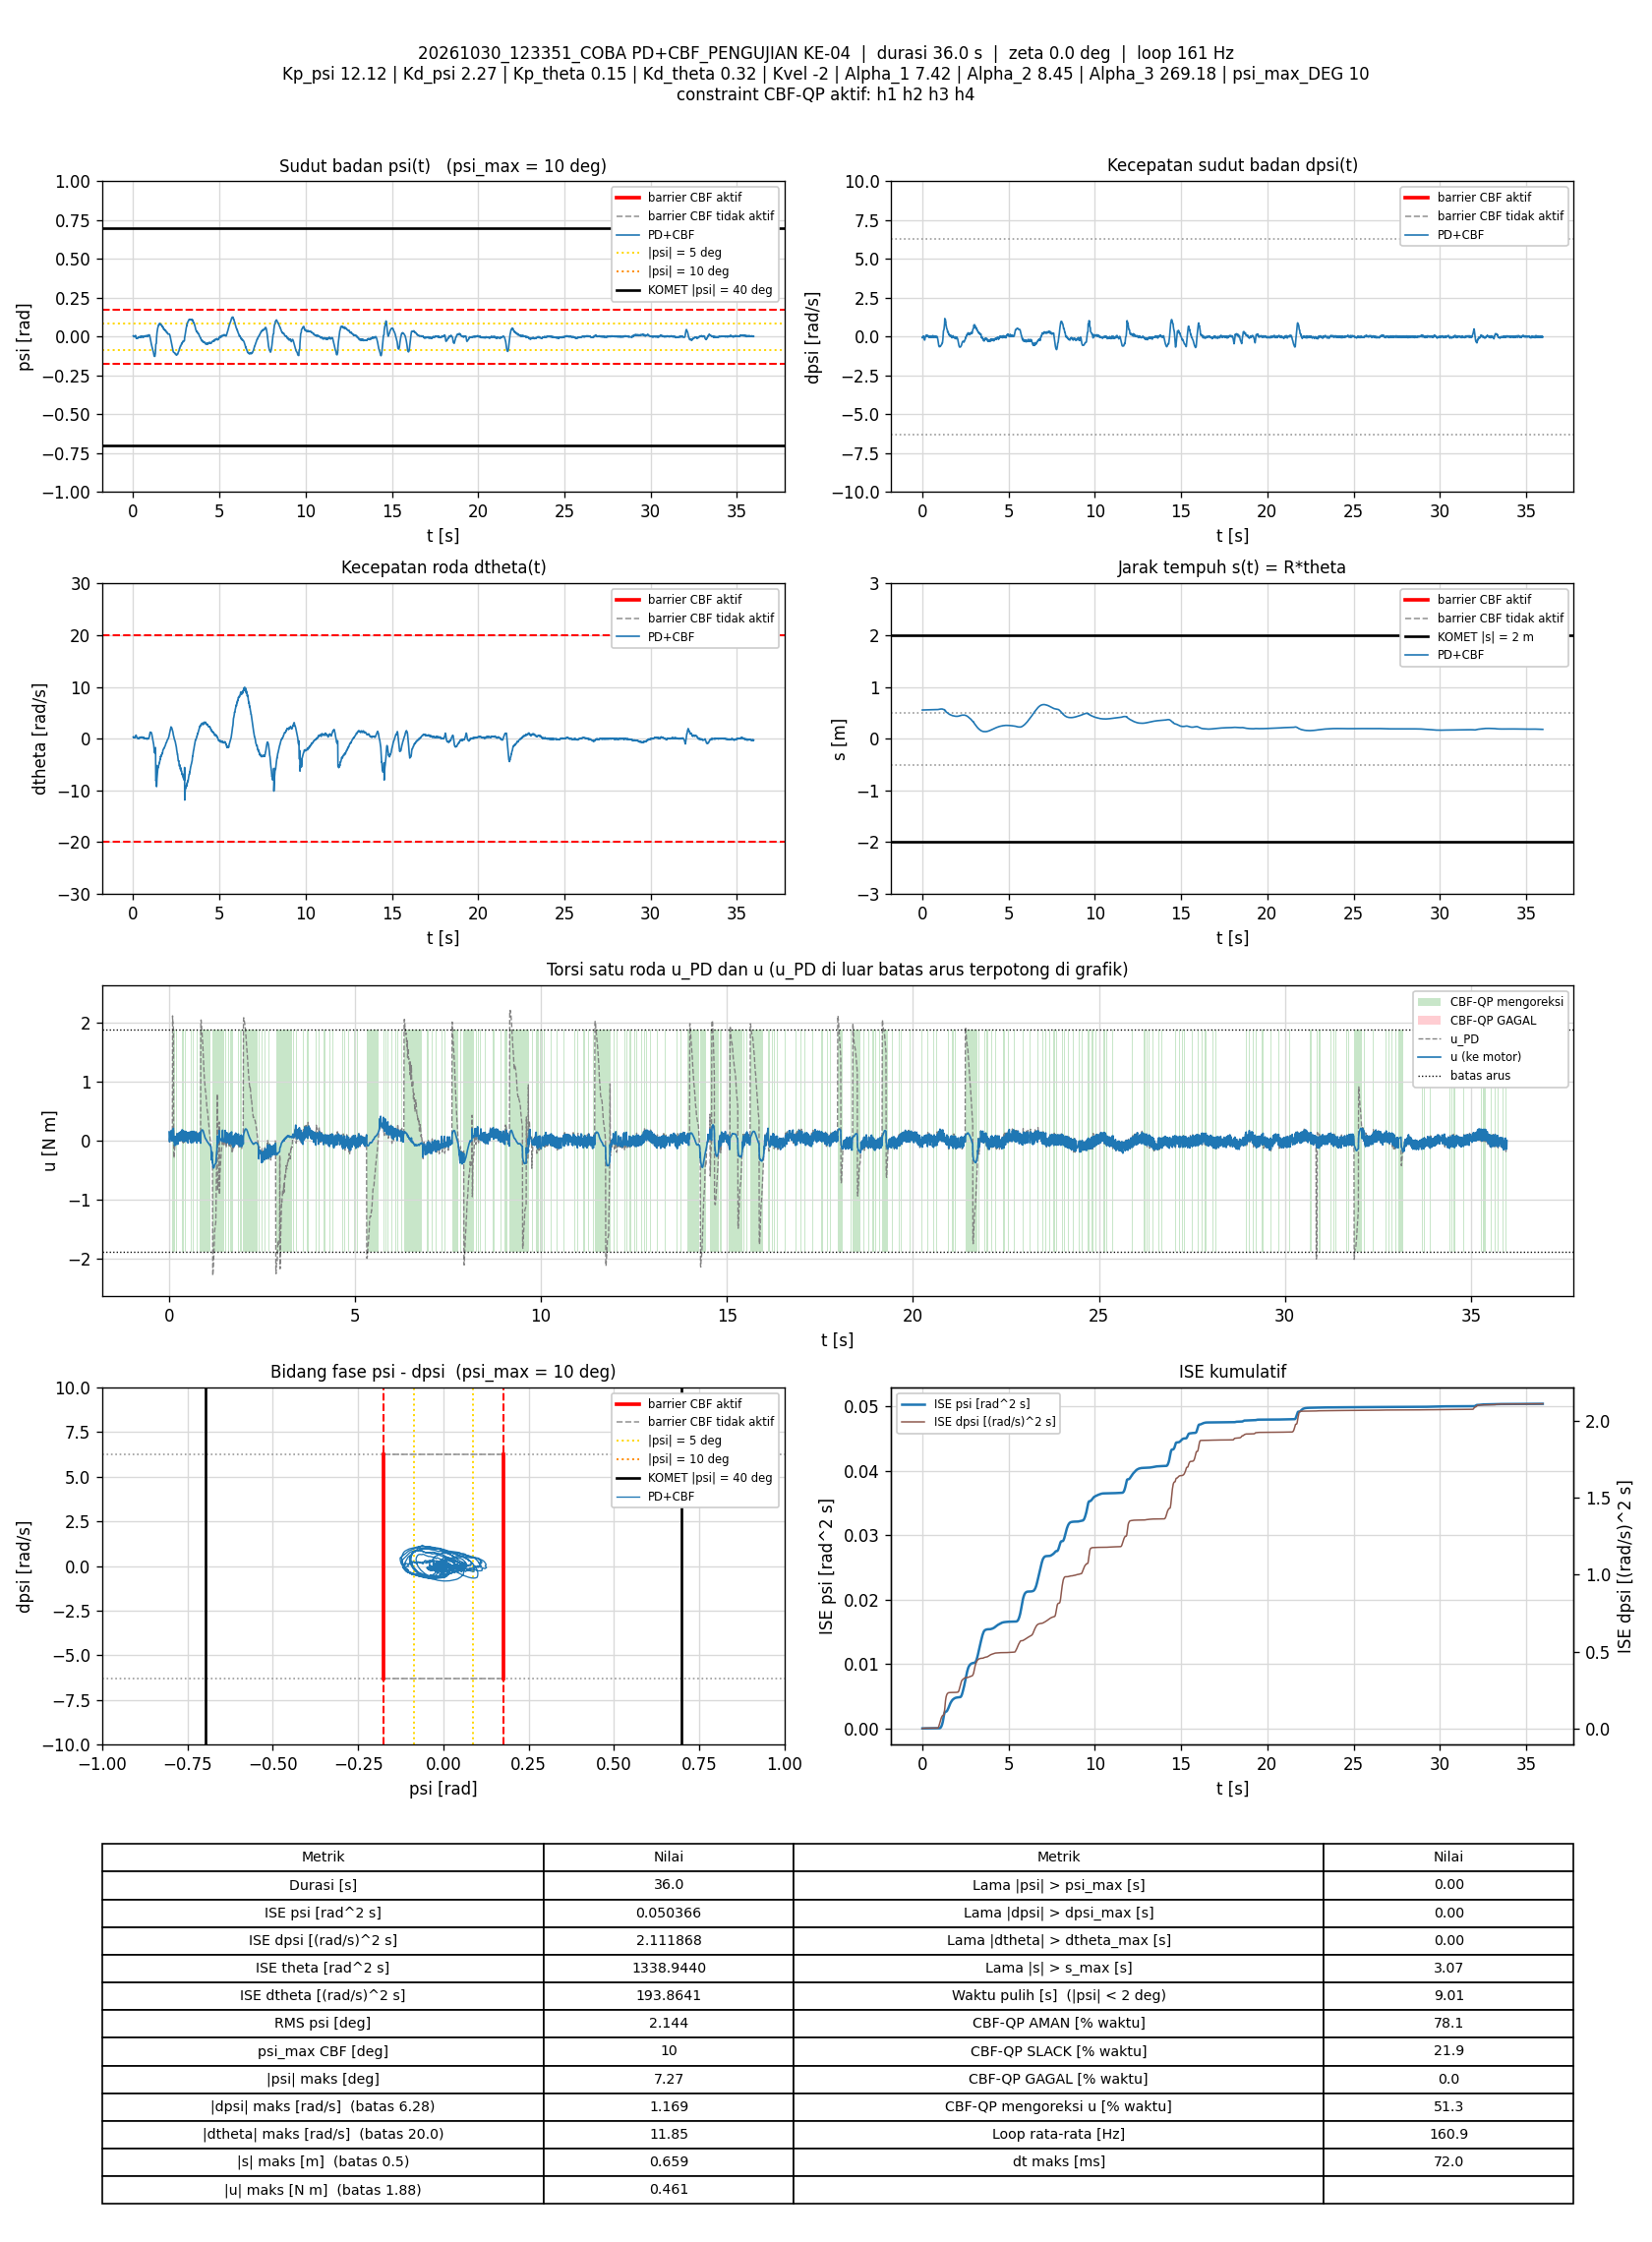

Data behind this chart, as committed beside it:
t_s, theta_rad, dtheta_rad_s, psi_rad, dpsi_rad_s, error_theta, error_dtheta, error_psi, error_dpsi, u_PD_Nm, u_Nm, status_cbf, dorong_N, ISE_theta, ISE_dtheta, ISE_psi, ISE_dpsi, Kp_psi, Kd_psi, Kp_theta, Kd_theta, Kvel, Alpha_1, Alpha_2
0.005916, 11.09, 0.3319, 0.005154, -0.05746, -11.09, -0.3319, -0.005154, 0.05746, 0.03823, 0.1504, SLACK, 0, 0.7282, 0.0006518, 1.5713017e-07, 1.9536519e-05, 12.12, 2.27, 0.15, 0.32, -2, 7.42, 8.45
0.01191, 11.1, 0.3499, 0.004015, -0.0532, -11.1, -0.3499, -0.004015, 0.0532, 0.03987, 0.03987, AMAN, 0, 1.467, 0.001386, 2.5381607e-07, 3.6511031e-05, 12.12, 2.27, 0.15, 0.32, -2, 7.42, 8.45
0.01892, 11.1, 0.2901, 0.004034, -0.07159, -11.1, -0.2901, -0.004034, 0.07159, -0.02076, -0.01729, AMAN, 0, 2.329, 0.001976, 3.6786412e-07, 7.2424025e-05, 12.12, 2.27, 0.15, 0.32, -2, 7.42, 8.45
0.02493, 11.1, 0.3263, 0.002489, -0.04454, -11.1, -0.3263, -0.002489, 0.04454, 0.03348, 0.03348, AMAN, 0, 3.069, 0.002615, 4.0504944e-07, 8.4335342e-05, 12.12, 2.27, 0.15, 0.32, -2, 7.42, 8.45
0.03105, 11.1, 0.3586, 0.0006476, -0.0004415, -11.1, -0.3586, -0.0006476, 0.0004415, 0.1216, 0.1216, AMAN, 0, 3.824, 0.003404, 4.0761959e-07, 8.4336537e-05, 12.12, 2.27, 0.15, 0.32, -2, 7.42, 8.45
0.03692, 11.1, 0.3326, -0.000581, 0.01341, -11.1, -0.3326, 0.000581, -0.01341, 0.1299, 0.1299, AMAN, 0, 4.547, 0.004053, 4.0960092e-07, 8.5392781e-05, 12.12, 2.27, 0.15, 0.32, -2, 7.42, 8.45
0.04392, 11.1, 0.2691, -7.2184009e-05, 0.007153, -11.1, -0.2691, 7.2184009e-05, -0.007153, 0.1015, 0.1015, AMAN, 0, 5.409, 0.00456, 4.0963739e-07, 8.5750832e-05, 12.12, 2.27, 0.15, 0.32, -2, 7.42, 8.45
0.04999, 11.1, 0.2308, 0.0003467, 0.004755, -11.1, -0.2308, -0.0003467, -0.004755, 0.08884, 0.08884, AMAN, 0, 6.156, 0.004883, 4.1036655e-07, 8.5887957e-05, 12.12, 2.27, 0.15, 0.32, -2, 7.42, 8.45
0.05592, 11.1, 0.2195, 0.0006343, -0.005371, -11.1, -0.2195, -0.0006343, 0.005371, 0.06575, 0.1697, SLACK, 0, 6.888, 0.005169, 4.1275448e-07, 8.6059187e-05, 12.12, 2.27, 0.15, 0.32, -2, 7.42, 8.45
0.06192, 11.1, 0.2372, 0.000698, 0.0008908, -11.1, -0.2372, -0.000698, -0.0008908, 0.08638, 0.08638, AMAN, 0, 7.627, 0.005507, 4.1567527e-07, 8.6063945e-05, 12.12, 2.27, 0.15, 0.32, -2, 7.42, 8.45
0.06792, 11.11, 0.1867, 0.001914, -0.02829, -11.11, -0.1867, -0.001914, 0.02829, 0.01873, 0.01873, AMAN, 0, 8.368, 0.005716, 4.3767296e-07, 9.0866602e-05, 12.12, 2.27, 0.15, 0.32, -2, 7.42, 8.45
0.07392, 11.11, 0.2264, 0.00183, -0.02376, -11.11, -0.2264, -0.00183, 0.02376, 0.0407, 0.1552, SLACK, 0, 9.107, 0.006023, 4.577522e-07, 9.4250368e-05, 12.12, 2.27, 0.15, 0.32, -2, 7.42, 8.45
0.07991, 11.11, 0.2499, 0.0006377, -0.001507, -11.11, -0.2499, -0.0006377, 0.001507, 0.08429, 0.08429, AMAN, 0, 9.847, 0.006398, 4.6019103e-07, 9.4263992e-05, 12.12, 2.27, 0.15, 0.32, -2, 7.42, 8.45
0.08592, 11.11, 0.1982, 0.001688, -0.03948, -11.11, -0.1982, -0.001688, 0.03948, -0.005723, -0.002322, AMAN, 0, 10.59, 0.006634, 4.7730509e-07, 0.0001036, 12.12, 2.27, 0.15, 0.32, -2, 7.42, 8.45
0.09202, 11.11, 0.235, 0.001215, -0.02522, -11.11, -0.235, -0.001215, 0.02522, 0.03269, 0.1464, SLACK, 0, 11.34, 0.006971, 4.8631679e-07, 0.0001075, 12.12, 2.27, 0.15, 0.32, -2, 7.42, 8.45
0.09799, 11.11, 0.2788, -0.0003871, 0.01235, -11.11, -0.2788, 0.0003871, -0.01235, 2.113, 0.1866, AMAN, 0, 12.08, 0.007435, 4.8721185e-07, 0.0001084, 12.12, 2.27, 0.15, 0.32, -2, 7.42, 8.45
0.1039, 11.11, 0.232, 0.0007299, -0.02429, -11.11, -0.232, -0.0007299, 0.02429, 2.028, 0.1906, AMAN, 0, 12.81, 0.007754, 4.9036812e-07, 0.0001119, 12.12, 2.27, 0.15, 0.32, -2, 7.42, 8.45
0.1099, 11.12, 0.2164, 0.002211, -0.04787, -11.12, -0.2164, -0.002211, 0.04787, 1.987, 0.1999, AMAN, 0, 13.55, 0.008035, 5.197228e-07, 0.0001257, 12.12, 2.27, 0.15, 0.32, -2, 7.42, 8.45
0.1159, 11.12, 0.2241, 0.003595, -0.07132, -11.12, -0.2241, -0.003595, 0.07132, 1.953, 0.2087, AMAN, 0, 14.3, 0.008336, 5.9726443e-07, 0.0001562, 12.12, 2.27, 0.15, 0.32, -2, 7.42, 8.45
0.1229, 11.13, 0.2462, 0.005146, -0.1176, -11.13, -0.2462, -0.005146, 0.1176, 1.874, 0.2079, AMAN, 0, 15.16, 0.008761, 7.8280124e-07, 0.000253, 12.12, 2.27, 0.15, 0.32, -2, 7.42, 8.45
0.1289, 11.13, 0.298, 0.006463, -0.1738, -11.13, -0.298, -0.006463, 0.1738, -0.2208, 0.031, AMAN, 0, 15.91, 0.009294, 1.0334892e-06, 0.0004342, 12.12, 2.27, 0.15, 0.32, -2, 7.42, 8.45
0.135, 11.14, 0.3827, 0.007848, -0.2236, -11.14, -0.3827, -0.007848, 0.2236, -0.29, -0.01517, AMAN, 0, 16.66, 0.01018, 1.4053085e-06, 0.0007361, 12.12, 2.27, 0.15, 0.32, -2, 7.42, 8.45
0.1409, 11.15, 0.5087, 0.00561, -0.2112, -11.15, -0.5087, -0.00561, 0.2112, -0.2487, -0.03761, AMAN, 0, 17.4, 0.01172, 1.5929346e-06, 0.001002, 12.12, 2.27, 0.15, 0.32, -2, 7.42, 8.45
0.1469, 11.15, 0.6124, 0.003019, -0.1968, -11.15, -0.6124, -0.003019, 0.1968, -0.2142, -0.05915, AMAN, 0, 18.14, 0.01397, 1.647568e-06, 0.001234, 12.12, 2.27, 0.15, 0.32, -2, 7.42, 8.45
0.1529, 11.15, 0.647, 0.0003245, -0.1708, -11.15, -0.647, -0.0003245, 0.1708, -0.1768, -0.07533, AMAN, 0, 18.89, 0.01648, 1.6482e-06, 0.001409, 12.12, 2.27, 0.15, 0.32, -2, 7.42, 8.45
0.1589, 11.15, 0.6734, -0.002704, -0.1291, -11.15, -0.6734, 0.002704, 0.1291, -0.1104, -0.08406, AMAN, 0, 19.63, 0.0192, 1.6920414e-06, 0.00151, 12.12, 2.27, 0.15, 0.32, -2, 7.42, 8.45
0.1649, 11.15, 0.6933, -0.006167, -0.07878, -11.15, -0.6933, 0.006167, 0.07878, -0.03172, 0.07613, SLACK, 0, 20.38, 0.02209, 1.9203698e-06, 0.001547, 12.12, 2.27, 0.15, 0.32, -2, 7.42, 8.45
0.1709, 11.15, 0.6704, -0.009344, -0.01949, -11.15, -0.6704, 0.009344, 0.01949, 0.05701, 0.05701, AMAN, 0, 21.13, 0.02479, 2.4446072e-06, 0.001549, 12.12, 2.27, 0.15, 0.32, -2, 7.42, 8.45
0.1771, 11.16, 0.5675, -0.008977, -0.01829, -11.16, -0.5675, 0.008977, 0.01829, 0.03126, 0.03126, AMAN, 0, 21.89, 0.02676, 2.9382977e-06, 0.001551, 12.12, 2.27, 0.15, 0.32, -2, 7.42, 8.45
0.183, 11.16, 0.5091, -0.009552, -0.005371, -11.16, -0.5091, 0.009552, 0.005371, 0.03495, 0.03495, AMAN, 0, 22.63, 0.0283, 3.4795332e-06, 0.001551, 12.12, 2.27, 0.15, 0.32, -2, 7.42, 8.45
0.189, 11.16, 0.4577, -0.009862, 0.009151, -11.16, -0.4577, 0.009862, -0.009151, 0.04771, -0.03686, SLACK, 0, 23.38, 0.02956, 4.0674849e-06, 0.001552, 12.12, 2.27, 0.15, 0.32, -2, 7.42, 8.45
0.1951, 11.16, 0.4017, -0.009747, 0.009418, -11.16, -0.4017, 0.009747, -0.009418, 0.03179, 0.03179, AMAN, 0, 24.13, 0.03054, 4.6406543e-06, 0.001552, 12.12, 2.27, 0.15, 0.32, -2, 7.42, 8.45
0.2011, 11.16, 0.3657, -0.01077, 0.03486, -11.16, -0.3657, 0.01077, -0.03486, 0.06569, -0.04243, SLACK, 0, 24.89, 0.03134, 5.3414323e-06, 0.00156, 12.12, 2.27, 0.15, 0.32, -2, 7.42, 8.45
0.207, 11.16, 0.3041, -0.01008, 0.03167, -11.16, -0.3041, 0.01008, -0.03167, 0.04697, -0.06174, SLACK, 0, 25.62, 0.03189, 5.9381902e-06, 0.001566, 12.12, 2.27, 0.15, 0.32, -2, 7.42, 8.45
0.213, 11.16, 0.2801, -0.01115, 0.05099, -11.16, -0.2801, 0.01115, -0.05099, 0.0703, 0.0703, AMAN, 0, 26.37, 0.03236, 6.688967e-06, 0.001581, 12.12, 2.27, 0.15, 0.32, -2, 7.42, 8.45
0.2189, 11.16, 0.2635, -0.01187, 0.08016, -11.16, -0.2635, 0.01187, -0.08016, 0.1225, 0.12, AMAN, 0, 27.1, 0.03277, 7.5205505e-06, 0.001619, 12.12, 2.27, 0.15, 0.32, -2, 7.42, 8.45
0.226, 11.16, 0.1742, -0.01063, 0.05858, -11.16, -0.1742, 0.01063, -0.05858, 0.05987, -0.03354, SLACK, 0, 27.98, 0.03299, 8.3182065e-06, 0.001643, 12.12, 2.27, 0.15, 0.32, -2, 7.42, 8.45
0.232, 11.16, 0.1422, -0.008743, 0.03193, -11.16, -0.1422, 0.008743, -0.03193, 0.01204, 0.01204, AMAN, 0, 28.73, 0.03311, 8.7788889e-06, 0.00165, 12.12, 2.27, 0.15, 0.32, -2, 7.42, 8.45
0.2379, 11.16, 0.147, -0.009827, 0.04752, -11.16, -0.147, 0.009827, -0.04752, 0.0358, -0.05865, SLACK, 0, 29.47, 0.03323, 9.3499525e-06, 0.001663, 12.12, 2.27, 0.15, 0.32, -2, 7.42, 8.45
0.2439, 11.16, 0.1441, -0.009341, 0.05258, -11.16, -0.1441, 0.009341, -0.05258, 0.05228, 0.05228, AMAN, 0, 30.22, 0.03336, 9.8734105e-06, 0.00168, 12.12, 2.27, 0.15, 0.32, -2, 7.42, 8.45
0.2499, 11.16, 0.1433, -0.01077, 0.07657, -11.16, -0.1433, 0.01077, -0.07657, 0.08915, 0.08915, AMAN, 0, 30.96, 0.03348, 1.0569252e-05, 0.001715, 12.12, 2.27, 0.15, 0.32, -2, 7.42, 8.45
0.2559, 11.16, 0.08588, -0.009137, 0.0751, -11.16, -0.08588, 0.009137, -0.0751, 0.08722, 0.08722, AMAN, 0, 31.71, 0.03353, 1.1070063e-05, 0.001749, 12.12, 2.27, 0.15, 0.32, -2, 7.42, 8.45
0.2619, 11.16, 0.05808, -0.007747, 0.04979, -11.16, -0.05808, 0.007747, -0.04979, 0.03771, 0.03771, AMAN, 0, 32.46, 0.03355, 1.1430313e-05, 0.001763, 12.12, 2.27, 0.15, 0.32, -2, 7.42, 8.45
0.268, 11.16, 0.05364, -0.006672, 0.0362, -11.16, -0.05364, 0.006672, -0.0362, 0.01846, 0.01846, AMAN, 0, 33.22, 0.03356, 1.1701318e-05, 0.001771, 12.12, 2.27, 0.15, 0.32, -2, 7.42, 8.45
0.274, 11.16, 0.07396, -0.006675, 0.03486, -11.16, -0.07396, 0.006675, -0.03486, 0.02191, 0.115, SLACK, 0, 33.96, 0.0336, 1.1967613e-05, 0.001779, 12.12, 2.27, 0.15, 0.32, -2, 7.42, 8.45
0.2801, 11.16, 0.08287, -0.006747, 0.04539, -11.16, -0.08287, 0.006747, -0.04539, 0.04778, 0.1391, SLACK, 0, 34.72, 0.03364, 1.2243897e-05, 0.001791, 12.12, 2.27, 0.15, 0.32, -2, 7.42, 8.45
0.2859, 11.17, 0.06376, -0.005906, 0.02381, -11.17, -0.06376, 0.005906, -0.02381, 0.00286, 0.00286, AMAN, 0, 35.45, 0.03366, 1.244861e-05, 0.001794, 12.12, 2.27, 0.15, 0.32, -2, 7.42, 8.45
0.2919, 11.17, 0.08455, -0.004841, 0.01315, -11.17, -0.08455, 0.004841, -0.01315, -0.001769, -0.001769, AMAN, 0, 36.2, 0.03371, 1.2589157e-05, 0.001795, 12.12, 2.27, 0.15, 0.32, -2, 7.42, 8.45
0.2979, 11.17, 0.1197, -0.006401, 0.03153, -11.17, -0.1197, 0.006401, -0.03153, 0.03229, 0.1256, SLACK, 0, 36.95, 0.03379, 1.2835118e-05, 0.001801, 12.12, 2.27, 0.15, 0.32, -2, 7.42, 8.45
0.3049, 11.17, 0.148, -0.00734, 0.06178, -11.17, -0.148, 0.00734, -0.06178, 0.09862, 0.09862, AMAN, 0, 37.81, 0.03394, 1.3208704e-05, 0.001828, 12.12, 2.27, 0.15, 0.32, -2, 7.42, 8.45
0.311, 11.17, 0.0869, -0.006548, 0.03966, -11.17, -0.0869, 0.006548, -0.03966, 0.03847, 0.1522, SLACK, 0, 38.57, 0.03399, 1.3469979e-05, 0.001838, 12.12, 2.27, 0.15, 0.32, -2, 7.42, 8.45
0.3169, 11.17, 0.08619, -0.005992, 0.04352, -11.17, -0.08619, 0.005992, -0.04352, 0.05376, 0.05376, AMAN, 0, 39.32, 0.03403, 1.368462e-05, 0.001849, 12.12, 2.27, 0.15, 0.32, -2, 7.42, 8.45
0.3229, 11.17, 0.08242, -0.004757, 0.01635, -11.17, -0.08242, 0.004757, -0.01635, 0.005826, 0.005826, AMAN, 0, 40.07, 0.03407, 1.3820246e-05, 0.00185, 12.12, 2.27, 0.15, 0.32, -2, 7.42, 8.45
0.3309, 11.17, 0.1003, -0.005161, 0.03473, -11.17, -0.1003, 0.005161, -0.03473, 0.04839, 0.1452, SLACK, 0, 41.07, 0.03416, 1.4033786e-05, 0.00186, 12.12, 2.27, 0.15, 0.32, -2, 7.42, 8.45
0.3379, 11.17, 0.125, -0.005853, 0.06444, -11.17, -0.125, 0.005853, -0.06444, 0.1153, 0.1153, AMAN, 0, 41.93, 0.03426, 1.4270873e-05, 0.001889, 12.12, 2.27, 0.15, 0.32, -2, 7.42, 8.45
0.3439, 11.17, 0.1028, -0.005151, 0.04632, -11.17, -0.1028, 0.005151, -0.04632, 0.07562, 0.07562, AMAN, 0, 42.69, 0.03433, 1.4431815e-05, 0.001902, 12.12, 2.27, 0.15, 0.32, -2, 7.42, 8.45
0.35, 11.17, 0.1136, -0.004549, 0.03486, -11.17, -0.1136, 0.004549, -0.03486, 0.06035, 0.1672, SLACK, 0, 43.44, 0.03441, 1.4557006e-05, 0.001909, 12.12, 2.27, 0.15, 0.32, -2, 7.42, 8.45
0.356, 11.17, 0.1263, -0.004008, 0.03646, -11.17, -0.1263, 0.004008, -0.03646, 0.07463, 0.1867, SLACK, 0, 44.19, 0.0345, 1.4653176e-05, 0.001917, 12.12, 2.27, 0.15, 0.32, -2, 7.42, 8.45
0.3619, 11.17, 0.08717, -0.002615, -0.0004415, -11.17, -0.08717, 0.002615, 0.0004415, -0.004796, 0.02598, AMAN, 0, 44.93, 0.03455, 1.4693953e-05, 0.001917, 12.12, 2.27, 0.15, 0.32, -2, 7.42, 8.45
0.3679, 11.18, 0.09565, -0.0009066, -0.02722, -11.18, -0.09565, 0.0009066, 0.02722, -0.04217, -0.004598, AMAN, 0, 45.68, 0.0346, 1.4698887e-05, 0.001922, 12.12, 2.27, 0.15, 0.32, -2, 7.42, 8.45
... 5,726 more rows
